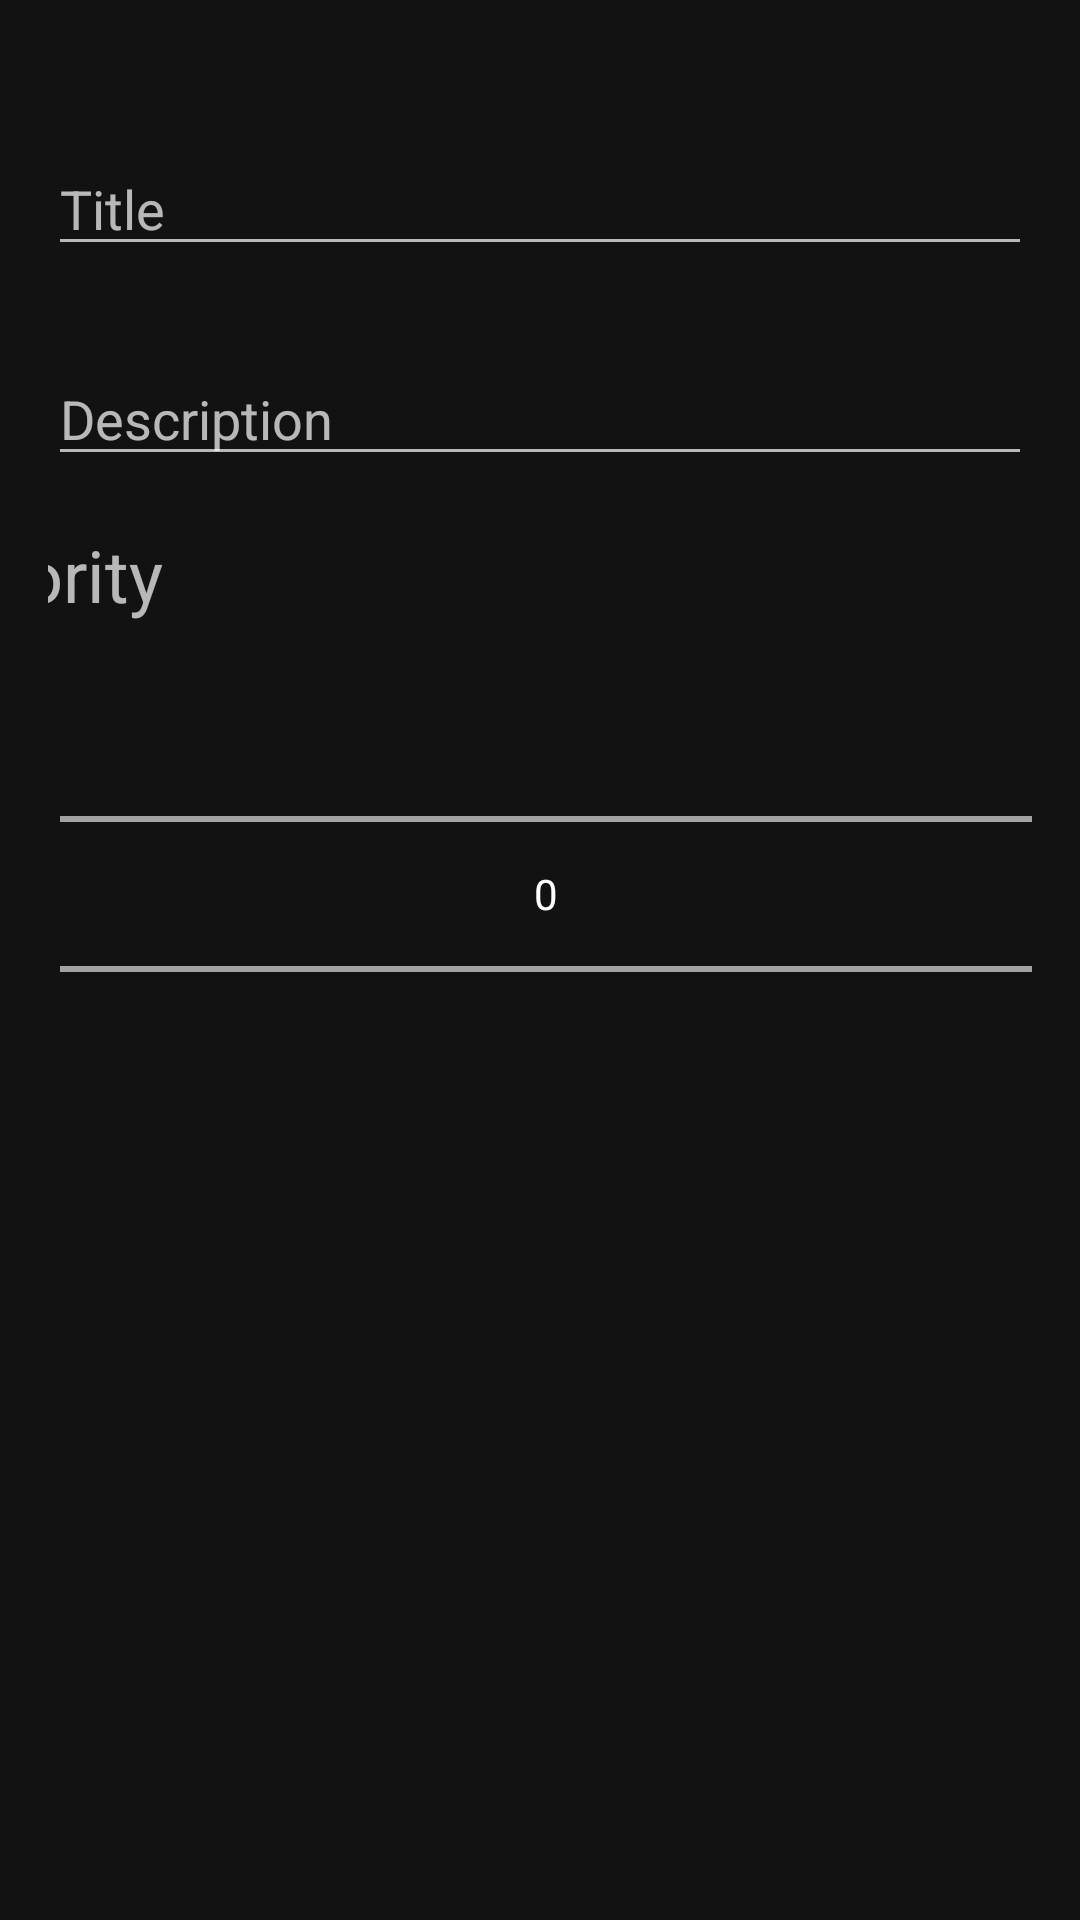

Write the Android layout XML for this screen, with the resource values it uses.
<!-- AndroidManifest.xml: application theme Theme.MaterialComponents -->
<!-- res/layout/activity_add_note.xml -->
<?xml version="1.0" encoding="utf-8"?>
<androidx.constraintlayout.widget.ConstraintLayout xmlns:android="http://schemas.android.com/apk/res/android"
    xmlns:app="http://schemas.android.com/apk/res-auto"
    xmlns:tools="http://schemas.android.com/tools"
    android:layout_width="match_parent"
    android:layout_height="match_parent"
    android:padding="16dp"
    tools:context=".AddEditNoteActivity">

    <EditText
        android:id="@+id/edit_text_title"
        android:layout_width="match_parent"
        android:layout_height="wrap_content"
        android:hint="@string/title"
        android:inputType="text"
        app:layout_constraintBottom_toBottomOf="parent"
        app:layout_constraintEnd_toEndOf="parent"
        app:layout_constraintHorizontal_bias="0.498"
        app:layout_constraintStart_toStartOf="parent"
        app:layout_constraintTop_toTopOf="parent"
        app:layout_constraintVertical_bias="0.055" />

    <EditText
        android:id="@+id/edit_text_description"
        android:layout_width="match_parent"
        android:layout_height="wrap_content"
        android:layout_marginTop="16dp"
        android:hint="@string/description"
        android:inputType="textMultiLine"
        app:layout_constraintBottom_toBottomOf="parent"
        app:layout_constraintEnd_toEndOf="parent"
        app:layout_constraintTop_toTopOf="parent"
        app:layout_constraintVertical_bias="0.155" />

    <TextView
        android:layout_width="wrap_content"
        android:layout_height="wrap_content"
        android:layout_marginTop="16dp"
        android:text="@string/priority"
        android:textAppearance="@style/TextAppearance.AppCompat.Medium"
        android:textSize="24sp"
        app:layout_constraintBottom_toTopOf="@+id/number_picker_priority"
        app:layout_constraintEnd_toStartOf="@+id/edit_text_description"
        app:layout_constraintHorizontal_bias="0.0"
        app:layout_constraintStart_toStartOf="parent"
        app:layout_constraintTop_toBottomOf="@+id/edit_text_description"
        app:layout_constraintVertical_bias="0.706" />

    <NumberPicker
        android:id="@+id/number_picker_priority"
        android:layout_width="match_parent"
        android:layout_height="wrap_content"
        android:layout_marginStart="4dp"
        android:layout_marginLeft="4dp"
        android:layout_marginBottom="236dp"
        android:scrollbarStyle="insideInset"
        app:layout_constraintBottom_toBottomOf="parent"
        app:layout_constraintStart_toStartOf="parent" />
</androidx.constraintlayout.widget.ConstraintLayout>
<!-- resources referenced by this layout -->
<resources>
  <string name="description">Description</string>
  <string name="priority">Priority</string>
  <string name="title">Title</string>
</resources>
